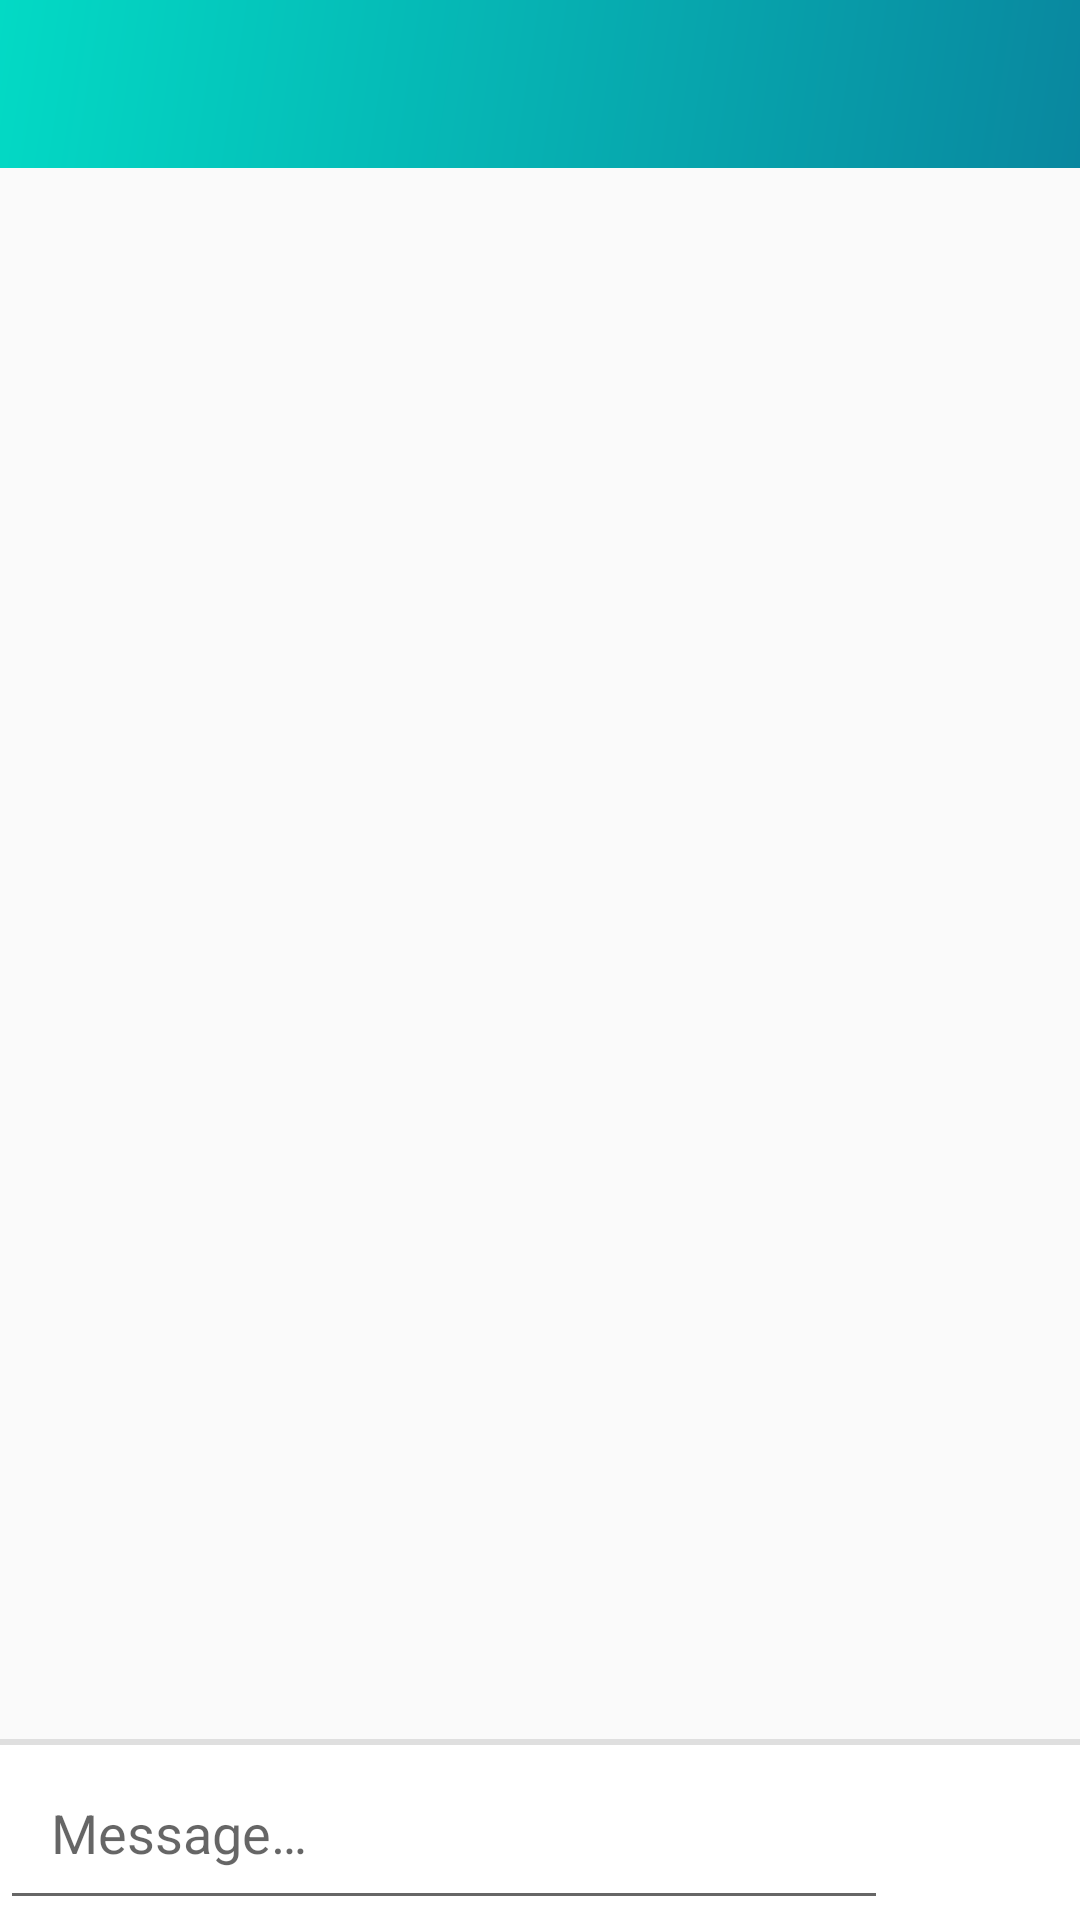

This screen was rendered from an Android layout file. Write that file and the resources it references.
<!-- AndroidManifest.xml: application theme AppTheme -->
<!-- res/layout/activity_message_list.xml -->
<?xml version="1.0" encoding="utf-8"?>
<androidx.constraintlayout.widget.ConstraintLayout xmlns:android="http://schemas.android.com/apk/res/android"
    xmlns:app="http://schemas.android.com/apk/res-auto"
    xmlns:tools="http://schemas.android.com/tools"
    android:layout_width="match_parent"
    android:layout_height="match_parent">

    <include
        android:id="@+id/group_chat_bar_layout"
        layout="@layout/app_bar_layout" />

    <androidx.recyclerview.widget.RecyclerView
        android:id="@+id/reyclerview_message_list"
        android:layout_width="0dp"
        android:layout_height="0dp"
        app:layout_constraintLeft_toLeftOf="parent"
        app:layout_constraintRight_toRightOf="parent"
        app:layout_constraintTop_toTopOf="parent" />

    
    <View
        android:layout_width="0dp"
        android:layout_height="2dp"
        android:layout_marginBottom="0dp"
        android:background="#dfdfdf"
        app:layout_constraintBottom_toTopOf="@+id/layout_chatbox"
        app:layout_constraintLeft_toLeftOf="parent"
        app:layout_constraintRight_toRightOf="parent" />

    <LinearLayout
        android:id="@+id/layout_chatbox"
        android:layout_width="0dp"
        android:layout_height="wrap_content"
        android:background="#ffffff"
        android:minHeight="48dp"
        android:orientation="horizontal"
        app:layout_constraintBottom_toBottomOf="parent"
        app:layout_constraintLeft_toLeftOf="parent"
        app:layout_constraintRight_toRightOf="parent">

        <EditText
            android:id="@+id/input_message"
            android:layout_width="0dp"
            android:layout_height="wrap_content"
            android:layout_weight="1"
            android:hint="@string/message"
            android:importantForAutofill="no"
            android:inputType="text"
            android:maxLines="1"
            android:padding="17dp" />

        <ImageButton
            android:id="@+id/send_message_btn"
            android:layout_width="64dp"
            android:layout_height="48dp"
            android:layout_gravity="bottom"
            android:background="@drawable/send_button"
            android:clickable="true"
            android:focusable="true"
            android:scaleType="fitCenter"
            android:scaleX="0.7"
            android:scaleY="0.7"
            android:src="@drawable/send"
            android:tint="@color/colorMyMessage"
            tools:ignore="ContentDescription" />

    </LinearLayout>

</androidx.constraintlayout.widget.ConstraintLayout>
<!-- res/layout/app_bar_layout.xml (included above) -->
<?xml version="1.0" encoding="utf-8"?>
<androidx.appcompat.widget.Toolbar xmlns:android="http://schemas.android.com/apk/res/android"
    android:id="@+id/main_app_bar"
    android:layout_width="match_parent"
    android:layout_height="wrap_content"
    android:background="@drawable/custom_app_bar_layout"
    android:theme="@style/ThemeOverlay.AppCompat.Dark.ActionBar">

</androidx.appcompat.widget.Toolbar>
<!-- resources referenced by this layout -->
<resources>
  <color name="colorMyMessage">#68AFC7</color>
  <!-- drawable custom_app_bar_layout (drawable) -->
  <?xml version="1.0" encoding="utf-8"?>
  <shape xmlns:android="http://schemas.android.com/apk/res/android"
      android:layout_width="match_parent"
      android:layout_height="match_parent">
  
      <gradient
          android:angle="135"
          android:startColor="@color/colorPrimary"
          android:endColor="@color/colorTeal"
          android:type="linear"/>
  
  </shape>
  <string name="message">Message…</string>
  <style name="AppTheme" parent="Theme.AppCompat.Light.NoActionBar">
          
          <item name="colorPrimary">@color/colorPrimary</item>
          <item name="colorPrimaryDark">@color/colorPrimaryDark</item>
          <item name="colorAccent">@color/colorAccent</item>
      </style>
  <color name="colorPrimary">#09879F</color>
  <color name="colorTeal">#FF03DAC5</color>
  <color name="colorPrimaryDark">#062691</color>
  <color name="colorAccent">#F7EFF2</color>
</resources>
